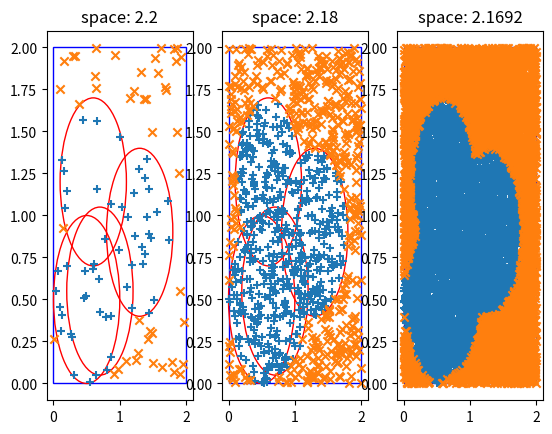

Source code (Python):
import numpy as np


import matplotlib.pyplot as plt
from matplotlib.patches import Rectangle


centers = [(0.5, 0.5), (0.7, 0.55), (0.6, 1.2), (1.3, 0.9)]
def in_circle(point, center):
    return ((point[0]-center[0])**2+(point[1]-center[1])**2)**0.5<=0.5

fig = plt.figure()

for idx, num_total in enumerate((100, 1000, 10000)):
    ax = fig.add_subplot(131+idx)
    X = np.random.random(num_total)*2
    Y = np.random.random(num_total)*2

    rect = Rectangle(
        (0.0, 0.0),   # (x,y)
        2.,          # width
        2.,          # height
        edgecolor='b',
        facecolor='none'
    )
    ax.add_patch(rect)

    for center in centers:
        circle = plt.Circle(center, 0.5,edgecolor='r', facecolor='none')
        ax.add_patch(circle)


    Z = []
    for idx, x in enumerate(X):
        in_ = False
        for center in centers:
            if in_circle((X[idx], Y[idx]), center):
                in_ = True
        Z.append(in_)
    plt.scatter(X[Z], Y[Z], marker='+')
    plt.scatter(X[np.logical_not( Z)], Y[np.logical_not(Z)], marker='x')

    num_in = np.sum(Z)
    space = 4.0*num_in/num_total
    plt.title("space: %s"%( space, ))
plt.show()
